Photos from the image-classification dataset "houseplants_data" in the GitHub repository roy-vaz123/plant-recognizer-trial. Its 2 classes are: ZZ plant, snake plant.

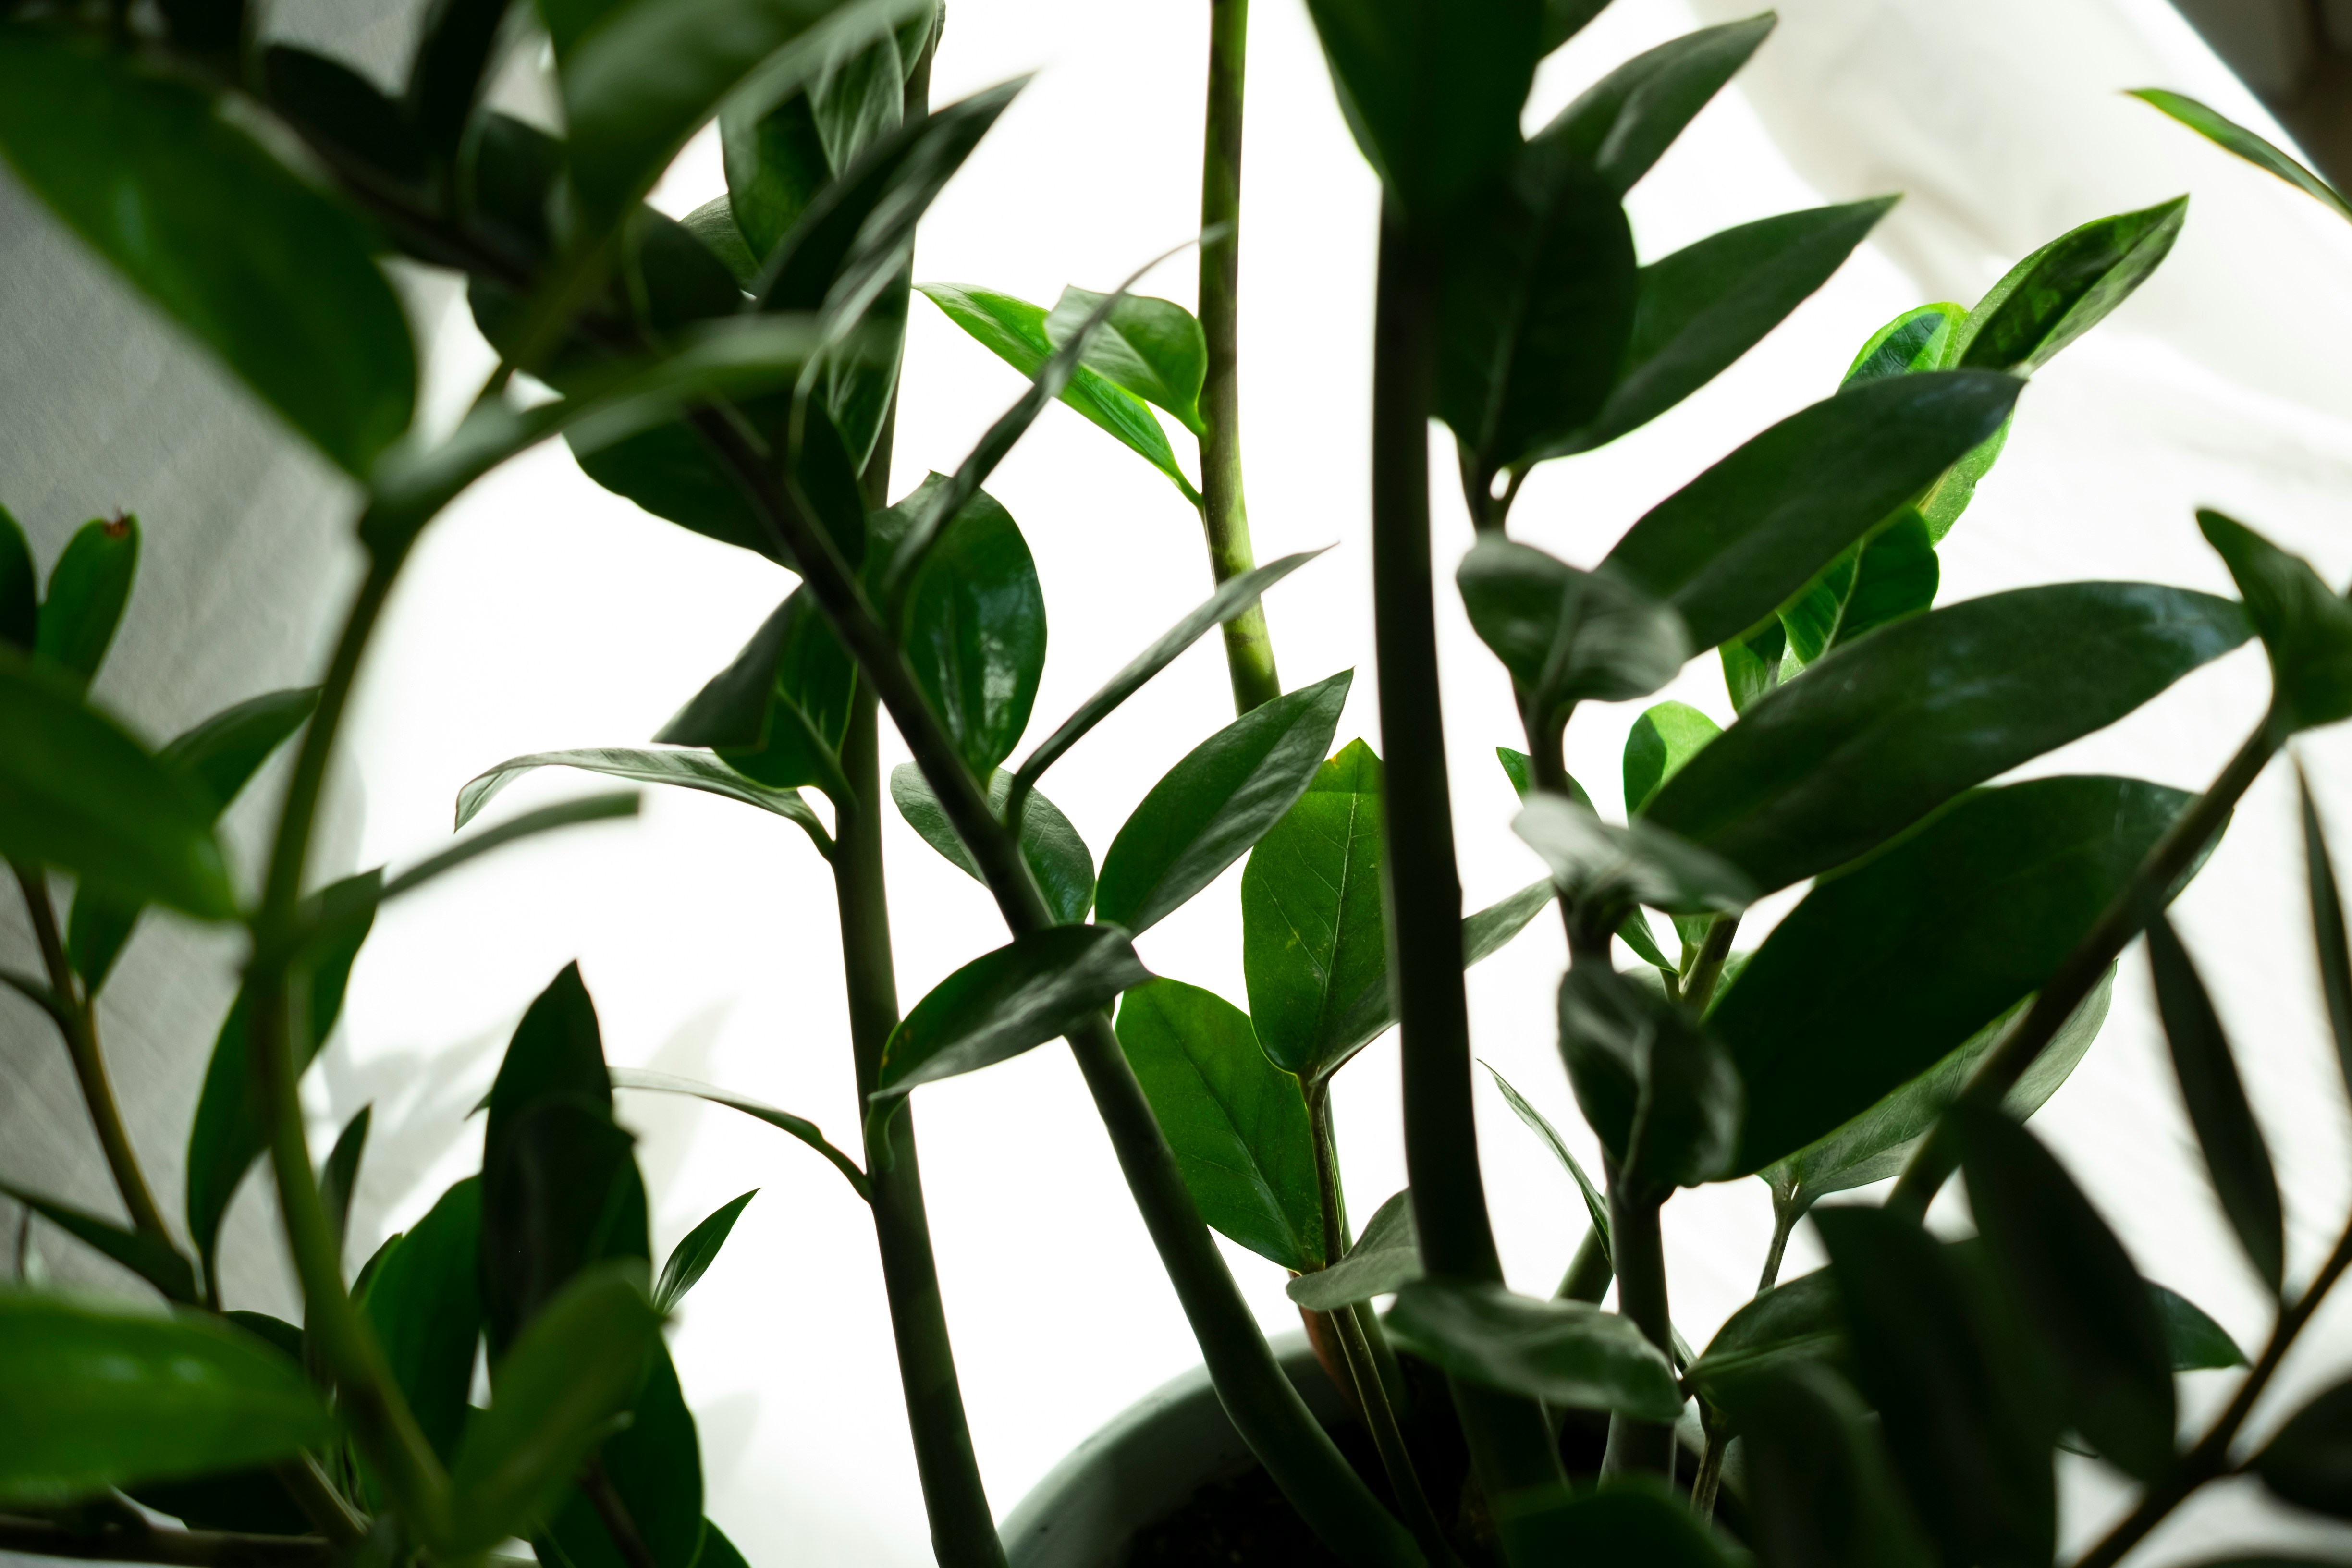
Label: ZZ plant

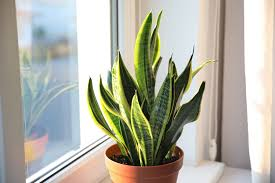
Label: snake plant

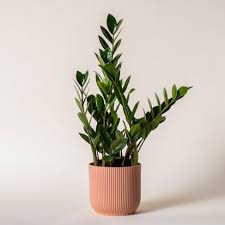
Label: ZZ plant

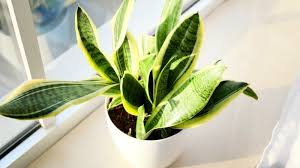
Label: snake plant

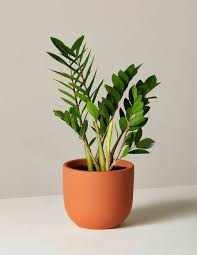
Label: ZZ plant

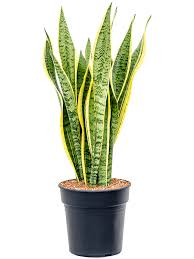
Label: snake plant
